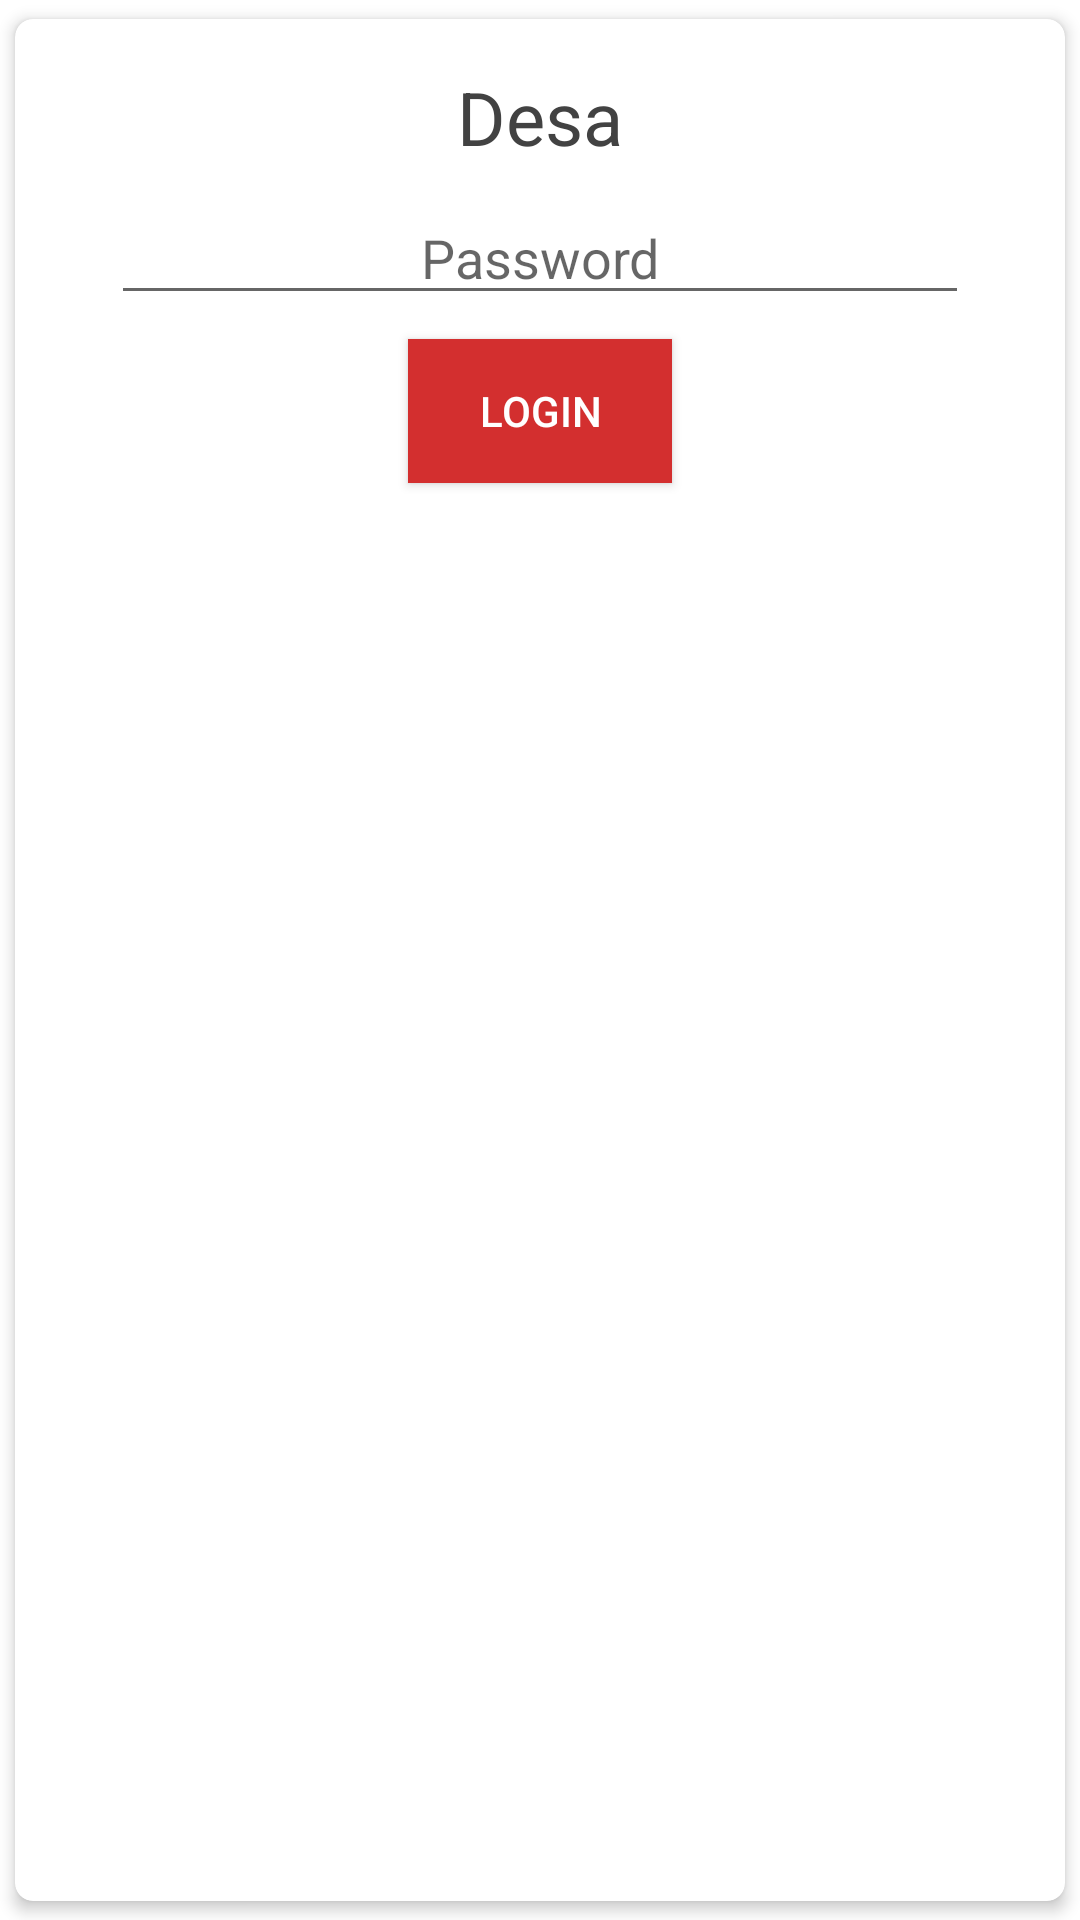

The Android layout XML behind this screen, and the referenced resources:
<!-- AndroidManifest.xml: fallback theme Theme.MaterialComponents.DayNight.NoActionBar -->
<!-- res/layout/login_dialog.xml -->
<?xml version="1.0" encoding="utf-8"?>
<androidx.cardview.widget.CardView xmlns:android="http://schemas.android.com/apk/res/android"
    xmlns:app="http://schemas.android.com/apk/res-auto"
    android:layout_width="match_parent"
    android:layout_height="match_parent"
    android:background="@color/colorBackground"
    app:cardCornerRadius="6dp"
    app:cardElevation="3dp"
    app:cardUseCompatPadding="true">

    <androidx.constraintlayout.widget.ConstraintLayout
        android:layout_width="match_parent"
        android:layout_height="wrap_content">

        <TextView
            android:id="@+id/tv_judul"
            android:layout_width="match_parent"
            android:layout_height="wrap_content"
            android:layout_marginTop="16dp"
            android:gravity="center_horizontal"
            android:text="Desa"
            android:textAlignment="center"
            android:textColor="@color/cardview_dark_background"
            android:textSize="12pt"
            app:layout_constraintEnd_toEndOf="parent"
            app:layout_constraintStart_toStartOf="parent"
            app:layout_constraintTop_toTopOf="parent" />

        <Button
            android:id="@+id/btn_login2"
            android:layout_width="wrap_content"
            android:layout_height="wrap_content"
            android:layout_marginTop="8dp"
            android:layout_marginBottom="16dp"
            android:background="@color/colorPrimary"
            android:text="Login"
            android:textColor="#FFFFFF"
            app:layout_constraintBottom_toBottomOf="parent"
            app:layout_constraintEnd_toEndOf="parent"
            app:layout_constraintStart_toStartOf="parent"
            app:layout_constraintTop_toBottomOf="@+id/et_password2" />

        <EditText
            android:id="@+id/et_password2"
            android:layout_width="0dp"
            android:layout_height="wrap_content"
            android:layout_marginStart="32dp"
            android:layout_marginLeft="32dp"
            android:layout_marginTop="8dp"
            android:layout_marginEnd="32dp"
            android:layout_marginRight="32dp"
            android:gravity="center_horizontal"
            android:hint="Password"
            android:textAlignment="center"
            app:layout_constraintEnd_toEndOf="parent"
            app:layout_constraintStart_toStartOf="parent"
            app:layout_constraintTop_toBottomOf="@+id/tv_judul" />
    </androidx.constraintlayout.widget.ConstraintLayout>

</androidx.cardview.widget.CardView>
<!-- resources referenced by this layout -->
<resources>
  <color name="colorBackground">#DADADA</color>
  <color name="colorPrimary">#d32f2f</color>
</resources>
